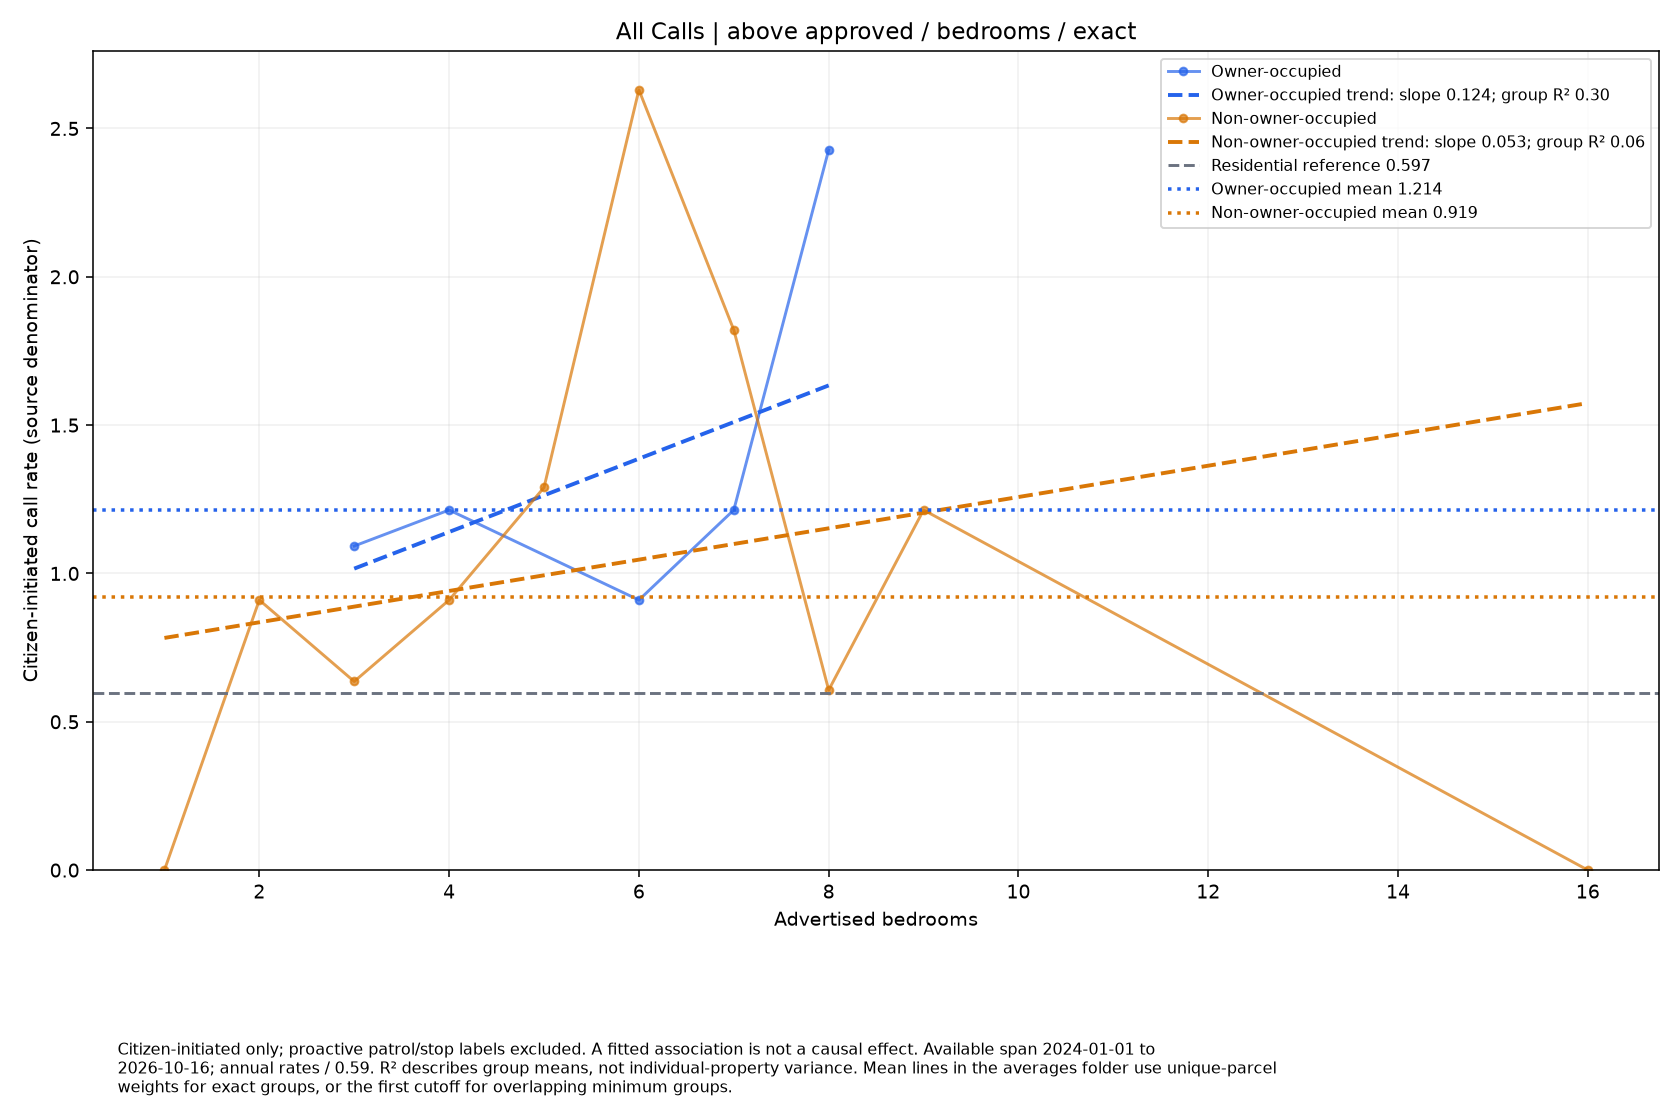

Values plotted in this chart, from the file beside it:
series, size, rate, parcels
Owner-occupied, 3.0, 1.092, 5
Owner-occupied, 4.0, 1.214, 1
Owner-occupied, 6.0, 0.9104, 2
Owner-occupied, 7.0, 1.214, 1
Owner-occupied, 8.0, 2.428, 1
Non-owner-occupied, 1.0, 0.0, 2
Non-owner-occupied, 2.0, 0.9104, 20
Non-owner-occupied, 3.0, 0.6358, 21
Non-owner-occupied, 4.0, 0.9104, 12
Non-owner-occupied, 5.0, 1.29, 8
Non-owner-occupied, 6.0, 2.63, 3
Non-owner-occupied, 7.0, 1.821, 1
Non-owner-occupied, 8.0, 0.6069, 1
Non-owner-occupied, 9.0, 1.214, 1
Non-owner-occupied, 16.0, 0.0, 1
